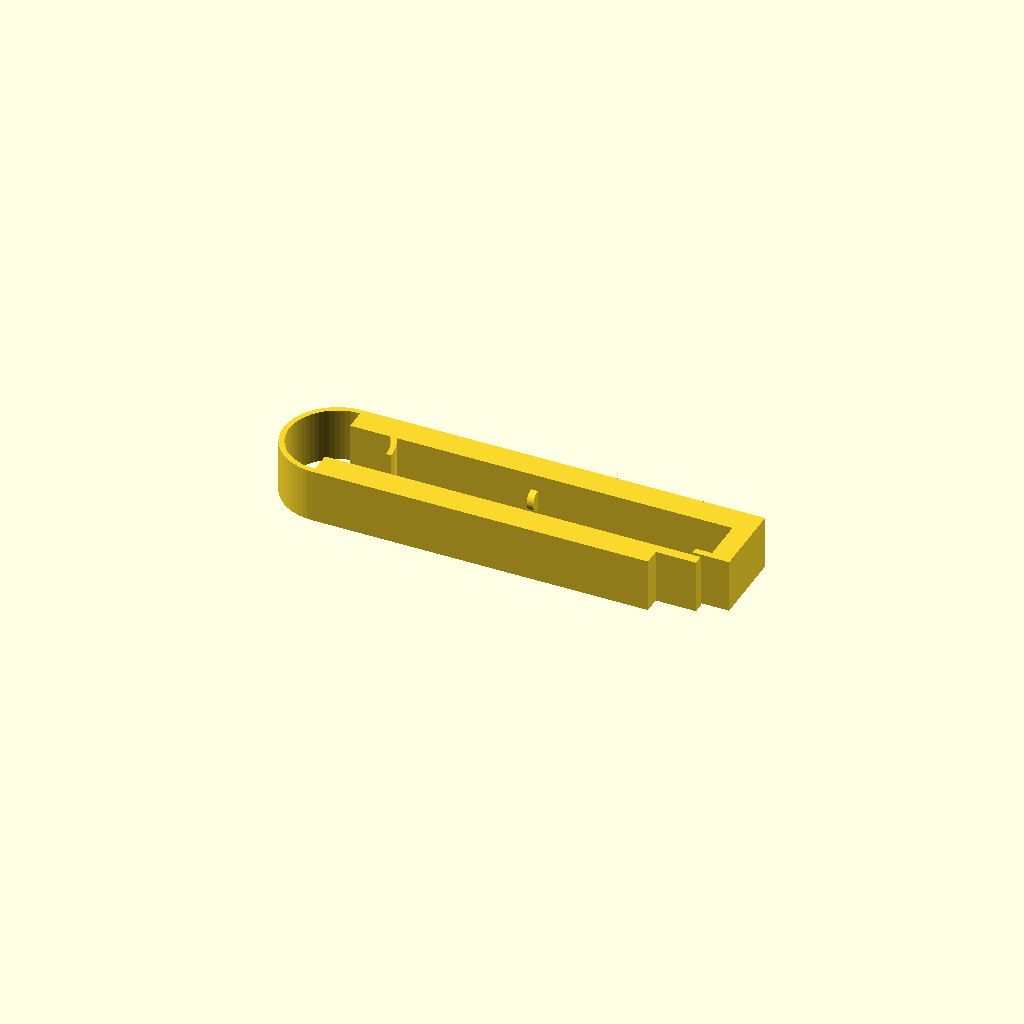
Cell 1: rendered with the file's own defaults.
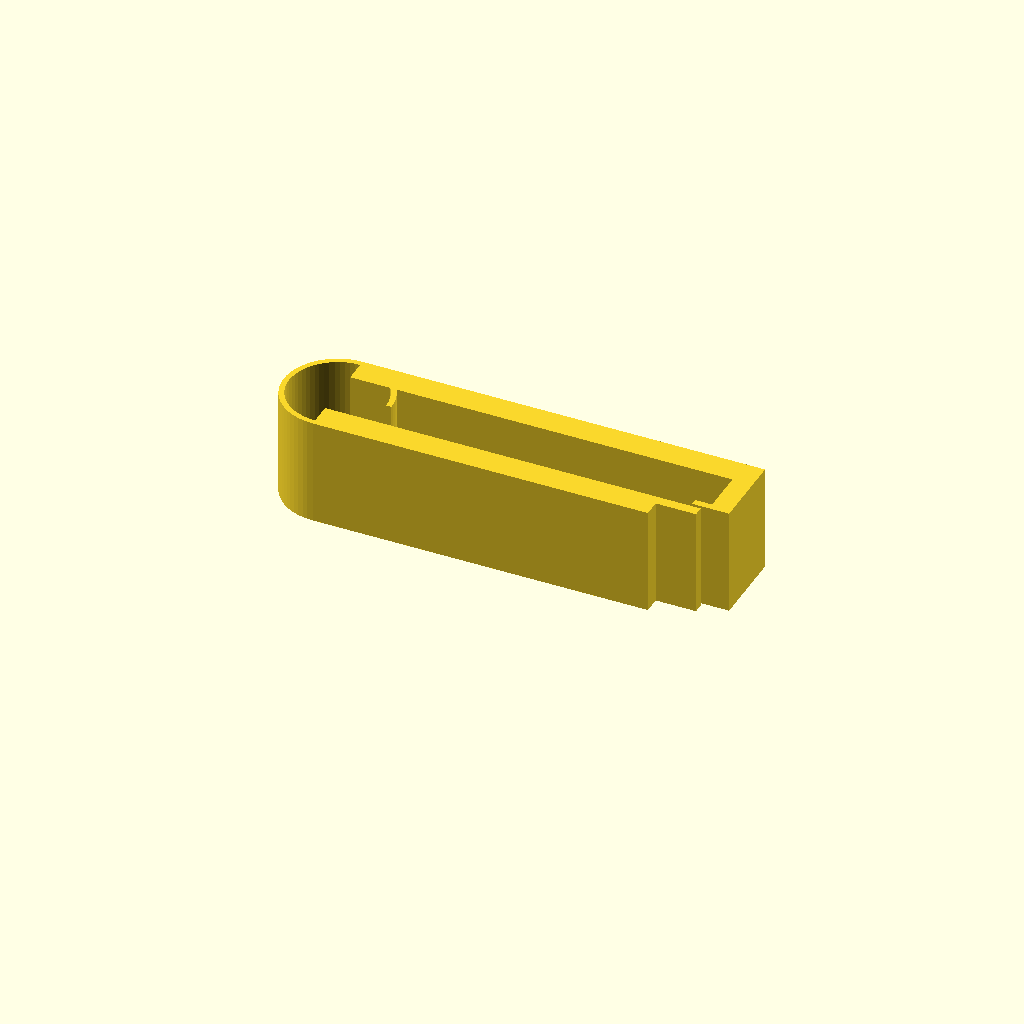
Cell 2 — thickness set to 16, the other parameters unchanged.
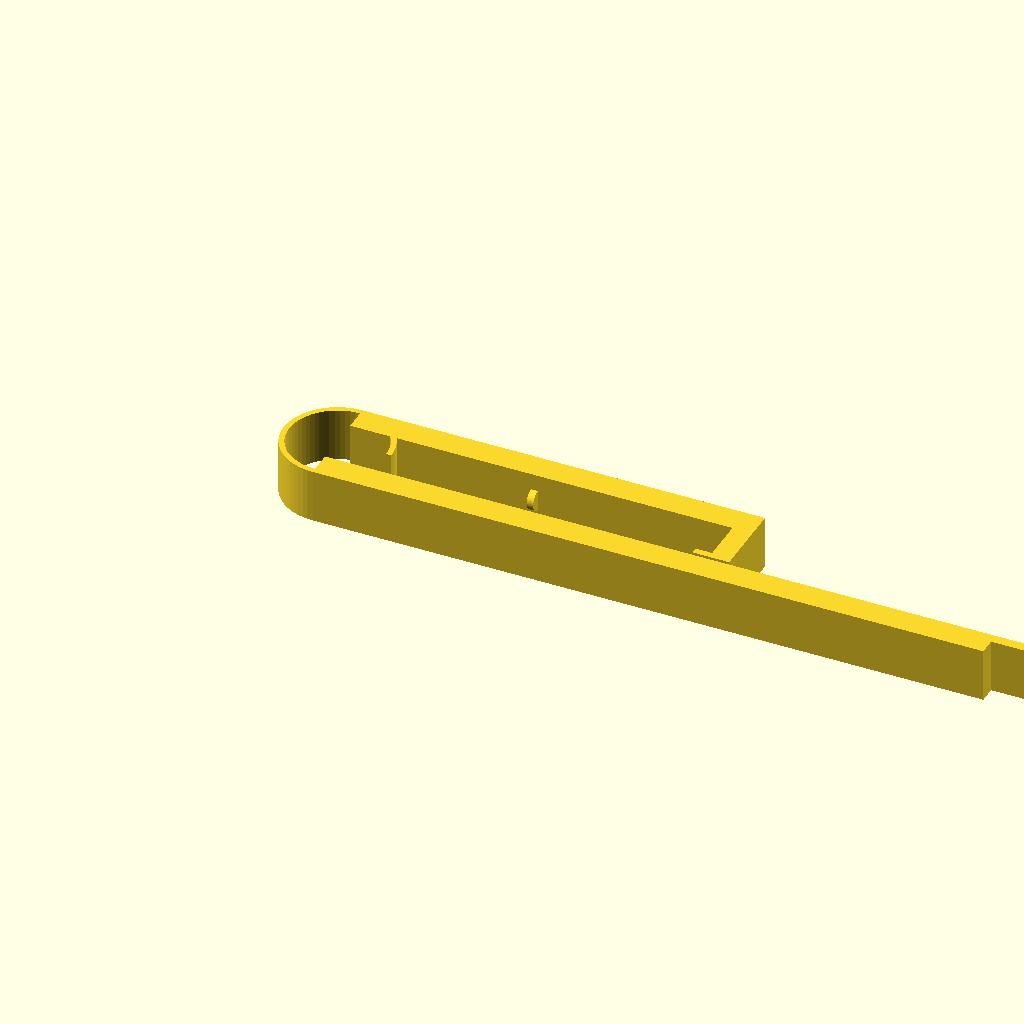
Cell 3: lower_len = 100 (everything else at default).
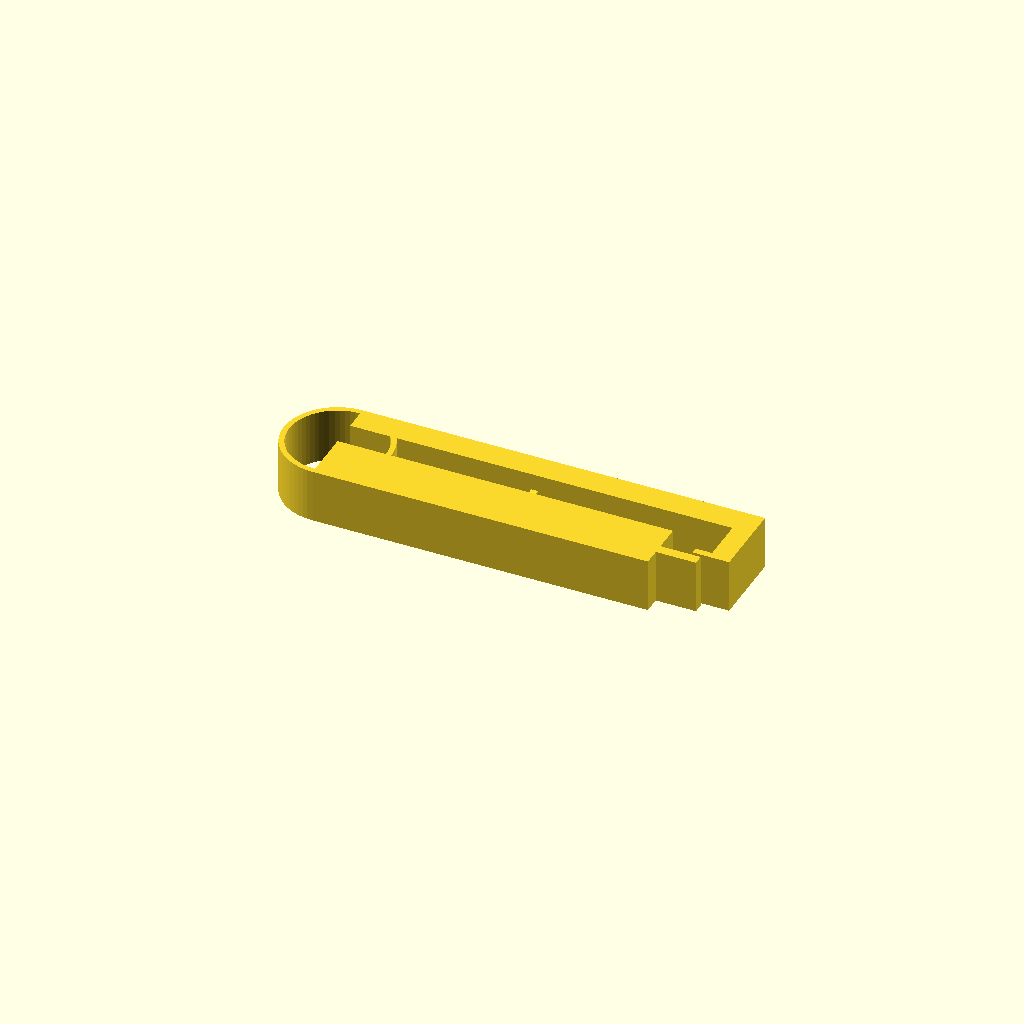
Cell 4: lower_y_w = 8 (everything else at default).
All cells are drawn from one camera (rotation 55°, 0°, 25°, orthographic, colour scheme Cornfield), so only the parameter changes between them.
Source of the model, bench/heldout/harness/bench/results/r4-gemma26b-h4/code/tiiny_google_gemma-4-26B-A4B-it/tubing_pinch_clamp_s0_checklist_a2.scad:
// Pinch clamp for silicone tubing (up to 6.4 mm)
// Corrected: Ridges are half-cylinders on the inner faces, 
// and the nose is a solid feature starting 0.5mm above the base.

// --- Dimensions ---
thickness    = 8.0;    // Extrusion height (Z)
lower_len    = 50.0;   // Length of lower jaw bar
lower_y_w    = 4.0;    // Width of lower jaw bar
lower_tongue_len = 6.0; // Length of lower tongue (50 to 56)
lower_tongue_y_start = 2.5;
lower_tongue_y_end   = 4.0;

upper_len    = 60.0;   // Length of upper jaw bar
upper_y_start = 12.0;
upper_y_end   = 16.0;

hinge_center_y = 8.0;
hinge_r_in     = 7.2;
hinge_r_out    = 8.0;

ridge_radius   = 1.5;
ridge_x_pos    = 27.5;
ridge_y_low    = 4.0;
ridge_y_high   = 12.0;

latch_leg_x_start = 57.0;
latch_leg_x_end   = 60.0;
latch_leg_y_start = 4.5;
latch_leg_y_end   = 12.0;

latch_nose_x_start = 54.5;
latch_nose_x_end   = 57.0;
latch_nose_y_start = 4.5;
latch_nose_y_end   = 5.5;
latch_nose_z_start = 0.5; // 0.5mm above the tongue (Z=0)
latch_nose_z_end   = 0.5 + 1.0; // Assuming 1mm thickness for the nose feature

$fn = 64;

module profile_2d() {
    // Lower Jaw Bar
    square([lower_len, lower_y_w]);
    
    // Lower Tongue
    translate([lower_len, lower_tongue_y_start])
        square([lower_tongue_len, lower_tongue_y_end - lower_tongue_y_start]);
    
    // Upper Jaw Bar
    translate([0, upper_y_start])
        square([upper_len, upper_y_end - upper_y_start]);
    
    // Hinge (Half-ring on the left side)
    difference() {
        translate([0, hinge_center_y])
            circle(r = hinge_r_out);
        translate([0, hinge_center_y])
            circle(r = hinge_r_in);
        // Cut the right half to make it a "half-ring" on the left side
        translate([0, -hinge_r_out])
            square([hinge_r_out, hinge_r_out * 2]);
    }
    
    // Latch Leg
    translate([latch_leg_x_start, latch_leg_y_start])
        square([latch_leg_x_end - latch_leg_x_start, latch_leg_y_end - latch_leg_y_start]);
    
    // Latch Nose (2D profile part)
    translate([latch_nose_x_start, latch_nose_y_start])
        square([latch_nose_x_end - latch_nose_x_start, latch_nose_y_end - latch_nose_y_start]);
}

// --- 3D Model Construction ---
union() {
    // 1. Main Body
    linear_extrude(height = thickness) {
        profile_2d();
    }

    // 2. Additive Pinch Ridges (Half-cylinders)
    // The ridge is "half-round" on the inner face.
    // We place a cylinder and subtract the part that is inside the jaw.
    // Or more simply, use a cylinder and rotate it.
    
    // Lower ridge
    translate([ridge_x_pos, ridge_y_low, thickness/2])
        rotate([0, 90, 0])
            cylinder(h = 1.0, r = ridge_radius, center = true);
            
    // Upper ridge
    translate([ridge_x_pos, ridge_y_high, thickness/2])
        rotate([0, 90, 0])
            cylinder(h = 1.0, r = ridge_radius, center = true);

    // 3. Additive Latch Nose
    // The nose is 0.5mm above the tongue.
    // We extrude the nose profile from Z=0.5 to Z=1.5 (1mm thick)
    translate([latch_nose_x_start, latch_nose_y_start, latch_nose_z_start])
        cube([latch_nose_x_end - latch_nose_x_start, 
              latch_nose_y_end - latch_nose_y_start, 
              1.0]);
}
Parameter table extracted from the source (name, type, default, range or options):
thickness: number, default 8
lower_len: number, default 50
lower_y_w: number, default 4
lower_tongue_len: number, default 6
lower_tongue_y_start: number, default 2.5
lower_tongue_y_end: number, default 4
upper_len: number, default 60
upper_y_start: number, default 12
upper_y_end: number, default 16
hinge_center_y: number, default 8
hinge_r_in: number, default 7.2
hinge_r_out: number, default 8
ridge_radius: number, default 1.5
ridge_x_pos: number, default 27.5
ridge_y_low: number, default 4
ridge_y_high: number, default 12
latch_leg_x_start: number, default 57
latch_leg_x_end: number, default 60
latch_leg_y_start: number, default 4.5
latch_leg_y_end: number, default 12
latch_nose_x_start: number, default 54.5
latch_nose_x_end: number, default 57
latch_nose_y_start: number, default 4.5
latch_nose_y_end: number, default 5.5
latch_nose_z_start: number, default 0.5
